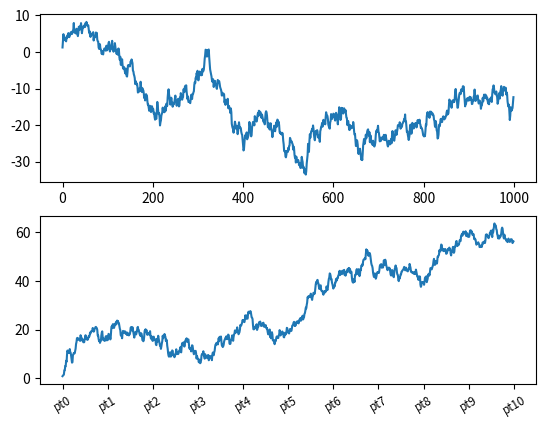

Write Python code to recreate this figure.
# 제목, 축, 이름, 눈금, 눈금이름
"""
    1. set_xticklabels() 함수를 사용하면 눈금에 다른 이름을 사용할 수 있다.
    2. set_xticks() 함수와 함께 사용되면 set_xticks() 함수는 무시된다
"""
from matplotlib import pyplot as plt
from numpy.random import randn

fig, sp = plt.subplots(2, 1)
sp[0].plot(randn(1000).cumsum())
sp[1].plot(randn(1000).cumsum())
sp[1].set_xticks([0, 100, 200, 300, 400, 500, 600, 700, 800, 900, 1000])
sp[1].set_xticklabels(['pt0', 'pt1', 'pt2', 'pt3', 'pt4', 'pt5', 'pt6', 'pt7', 'pt8', 'pt9', 'pt10'], fontsize='small',
                      rotation=30)

plt.show()